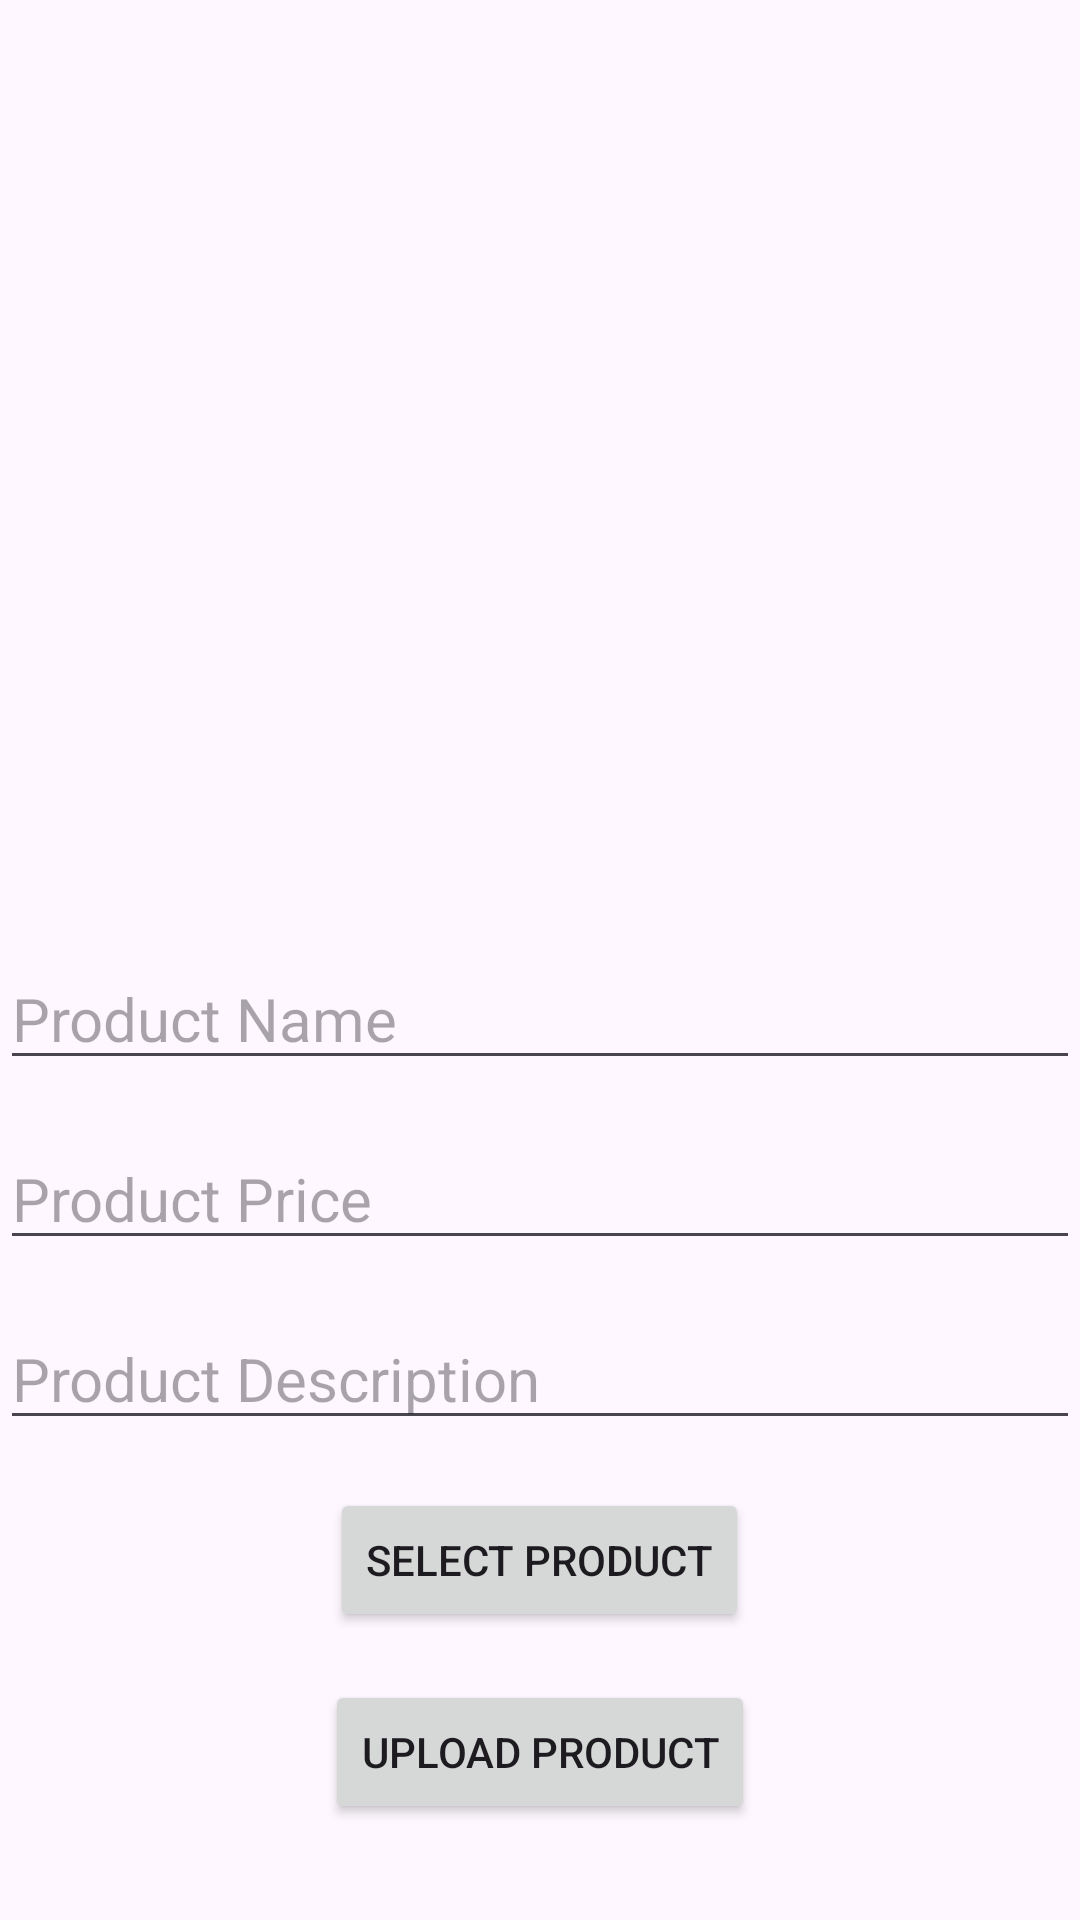

Here is an Android app screen rendered from its layout file. Give the layout XML and the strings, colors and styles it references.
<!-- AndroidManifest.xml: application theme Theme.ECommerceApp02 -->
<!-- res/layout/activity_upload_product.xml -->
<?xml version="1.0" encoding="utf-8"?>
<LinearLayout xmlns:android="http://schemas.android.com/apk/res/android"
    xmlns:app="http://schemas.android.com/apk/res-auto"
    xmlns:tools="http://schemas.android.com/tools"
    android:layout_width="match_parent"
    android:layout_height="match_parent"
    android:orientation="vertical"
    tools:context=".UploadProductActivity">

    <ImageView
        android:id="@+id/product_preview_image"
        android:layout_width="200dp"
        android:layout_gravity="center_horizontal"
        android:layout_height="300dp"
        android:scaleType="centerCrop"
        />

    
    <EditText
        android:id="@+id/edt_product_name"
        android:layout_width="match_parent"
        android:layout_height="wrap_content"
        android:textSize="20dp"
        android:layout_marginTop="16dp"
        android:hint="Product Name" />

    
    <EditText
        android:id="@+id/edt_product_price"
        android:layout_width="match_parent"
        android:layout_height="wrap_content"
        android:layout_marginTop="16dp"
        android:textSize="20dp"
        android:inputType="numberDecimal"
        android:hint="Product Price" />

    
    <EditText
        android:id="@+id/edt_product_des"
        android:layout_width="match_parent"
        android:layout_height="wrap_content"
        android:layout_marginTop="16dp"
        android:textSize="20dp"
        android:inputType="textMultiLine"
        android:hint="Product Description" />

    
    <Button
        android:id="@+id/btn_Select_Product"
        android:layout_width="wrap_content"
        android:layout_height="wrap_content"
        android:layout_gravity="center_horizontal"
        android:layout_marginTop="16dp"
        android:text="Select Product" />

    
    <Button
        android:id="@+id/btn_Upload_Product"
        android:layout_width="wrap_content"
        android:layout_height="wrap_content"
        android:layout_gravity="center_horizontal"
        android:layout_marginTop="16dp"
        android:text="Upload Product" />

    
    <ProgressBar
        android:id="@+id/progress_Bar"
        android:layout_width="match_parent"
        android:layout_height="wrap_content"
        android:layout_marginTop="16dp"
        android:visibility="gone" />

</LinearLayout>
<!-- resources referenced by this layout -->
<resources>
  <style name="Theme.ECommerceApp02" parent="Base.Theme.ECommerceApp02" />
  <style name="Base.Theme.ECommerceApp02" parent="Theme.Material3.DayNight.NoActionBar">
          
          
      </style>
</resources>
